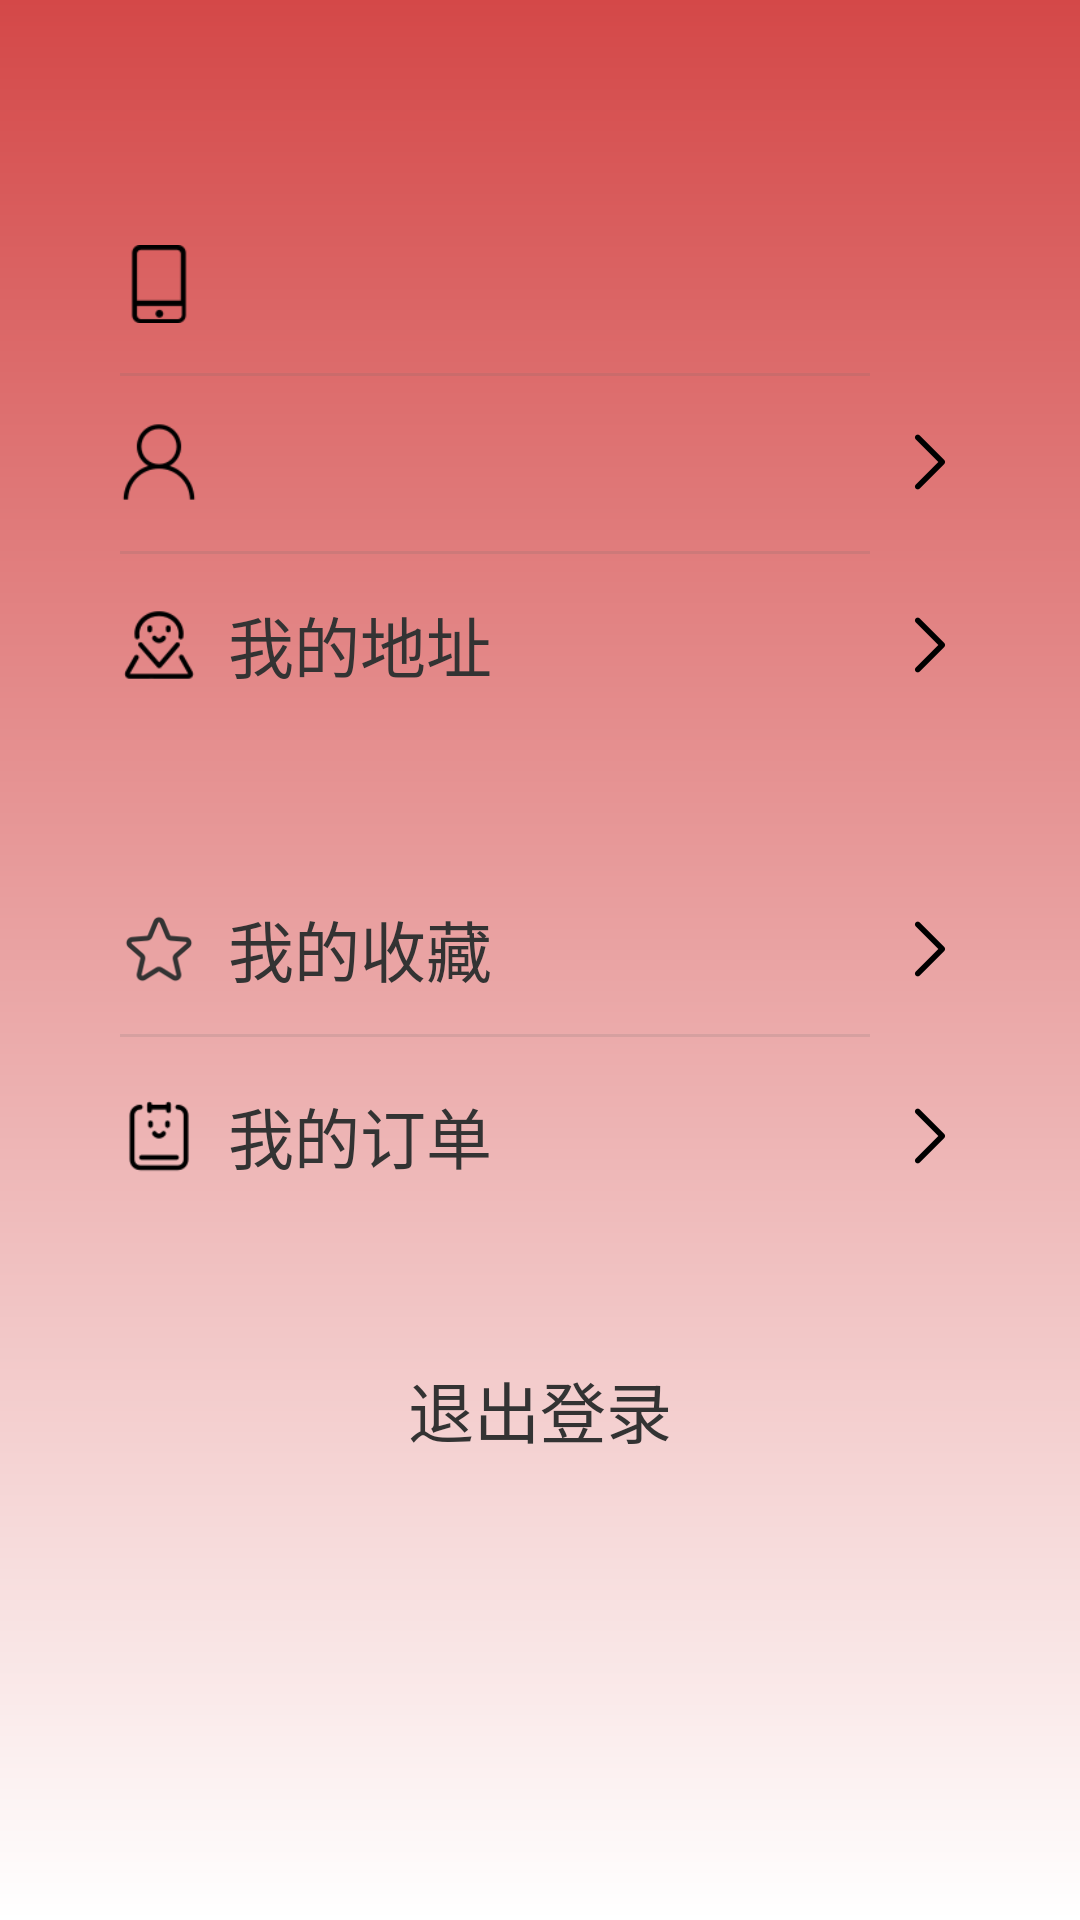

The Android layout XML behind this screen, and the referenced resources:
<!-- AndroidManifest.xml: application theme Theme.SellBookApp -->
<!-- res/layout/fragment_mine.xml -->
<?xml version="1.0" encoding="utf-8"?>
<androidx.constraintlayout.widget.ConstraintLayout xmlns:android="http://schemas.android.com/apk/res/android"
    xmlns:app="http://schemas.android.com/apk/res-auto"
    xmlns:tools="http://schemas.android.com/tools"
    android:layout_width="match_parent"
    android:layout_height="match_parent"
    android:background="@drawable/mine_bg"
    tools:context=".MainActivity">







    <androidx.constraintlayout.widget.ConstraintLayout
        android:id="@+id/cl_top"
        android:layout_width="match_parent"
        android:layout_height="190dp"
        android:layout_marginEnd="20dp"
        android:layout_marginStart="20dp"
        android:layout_marginTop="60dp"
        android:background="@drawable/login_white_bg"
        app:layout_constraintEnd_toEndOf="parent"
        app:layout_constraintStart_toStartOf="parent"
        app:layout_constraintTop_toTopOf="parent">

        <ImageView
            android:id="@+id/iv_phone_icon"
            android:layout_width="26dp"
            android:layout_height="26dp"
            android:layout_marginStart="20dp"
            android:src="@mipmap/iv_phone"
            app:layout_constraintBottom_toBottomOf="@+id/tv_phone"
            app:layout_constraintStart_toStartOf="parent"
            app:layout_constraintTop_toTopOf="@+id/tv_phone" />

        <TextView
            android:id="@+id/tv_phone"
            android:layout_width="0dp"
            android:layout_height="wrap_content"
            android:layout_marginEnd="20dp"
            android:layout_marginStart="10dp"
            android:layout_marginTop="20dp"
            android:ellipsize="end"
            android:maxLines="1"
            android:textColor="@color/main_tv"
            android:textSize="22dp"
            app:layout_constraintEnd_toEndOf="parent"
            app:layout_constraintStart_toEndOf="@+id/iv_phone_icon"
            app:layout_constraintTop_toTopOf="parent"
            tools:text="手机号: 18899996666" />

        <ImageView
            android:id="@+id/iv_name_icon"
            android:layout_width="26dp"
            android:layout_height="26dp"
            android:layout_marginStart="20dp"
            android:src="@mipmap/iv_name"
            app:layout_constraintBottom_toBottomOf="@+id/tv_name"
            app:layout_constraintStart_toStartOf="parent"
            app:layout_constraintTop_toTopOf="@+id/tv_name" />

        <TextView
            android:id="@+id/tv_name"
            android:layout_width="0dp"
            android:layout_height="wrap_content"
            android:layout_marginEnd="10dp"
            android:layout_marginStart="10dp"
            android:layout_marginTop="30dp"
            android:ellipsize="end"
            android:maxLines="1"
            android:textColor="@color/main_tv"
            android:textSize="22dp"
            app:layout_constraintEnd_toStartOf="@+id/iv_name_arrow"
            app:layout_constraintStart_toEndOf="@+id/iv_name_icon"
            app:layout_constraintTop_toBottomOf="@+id/tv_phone"
            tools:text="昵称: witcher" />

        <ImageView
            android:id="@+id/iv_name_arrow"
            android:layout_width="wrap_content"
            android:layout_height="wrap_content"
            android:layout_marginEnd="20dp"
            android:src="@mipmap/iv_right_arrow"
            app:layout_constraintBottom_toBottomOf="@+id/tv_name"
            app:layout_constraintEnd_toEndOf="parent"
            app:layout_constraintTop_toTopOf="@+id/tv_name" />

        <ImageView
            android:id="@+id/iv_address_icon"
            android:layout_width="26dp"
            android:layout_height="26dp"
            android:layout_marginStart="20dp"
            android:src="@mipmap/iv_address"
            app:layout_constraintBottom_toBottomOf="@+id/tv_address"
            app:layout_constraintStart_toStartOf="parent"
            app:layout_constraintTop_toTopOf="@+id/tv_address" />

        <TextView
            android:id="@+id/tv_address"
            android:layout_width="0dp"
            android:layout_height="wrap_content"
            android:layout_marginEnd="12dp"
            android:layout_marginStart="10dp"
            android:layout_marginTop="30dp"
            android:ellipsize="end"
            android:maxLines="2"
            android:text="我的地址"
            android:textColor="@color/main_tv"
            android:textSize="22dp"
            app:layout_constraintEnd_toStartOf="@+id/iv_address_arrow"
            app:layout_constraintStart_toEndOf="@+id/iv_address_icon"
            app:layout_constraintTop_toBottomOf="@+id/tv_name" />

        <ImageView
            android:id="@+id/iv_address_arrow"
            android:layout_width="wrap_content"
            android:layout_height="wrap_content"
            android:layout_marginEnd="20dp"
            android:src="@mipmap/iv_right_arrow"
            app:layout_constraintBottom_toBottomOf="@+id/tv_address"
            app:layout_constraintEnd_toEndOf="parent"
            app:layout_constraintTop_toTopOf="@+id/tv_address" />

        <View
            android:layout_width="match_parent"
            android:layout_height="1dp"
            android:layout_marginEnd="50dp"
            android:layout_marginStart="20dp"
            android:layout_marginTop="15dp"
            android:alpha="0.15"
            android:background="@color/main_gray2"
            app:layout_constraintEnd_toEndOf="parent"
            app:layout_constraintStart_toStartOf="parent"
            app:layout_constraintTop_toBottomOf="@+id/tv_phone" />

        <View
            android:layout_width="match_parent"
            android:layout_height="1dp"
            android:layout_marginEnd="50dp"
            android:layout_marginStart="20dp"
            android:layout_marginTop="15dp"
            android:alpha="0.15"
            android:background="@color/main_gray2"
            app:layout_constraintEnd_toEndOf="parent"
            app:layout_constraintStart_toStartOf="parent"
            app:layout_constraintTop_toBottomOf="@+id/tv_name" />

    </androidx.constraintlayout.widget.ConstraintLayout>

    <androidx.constraintlayout.widget.ConstraintLayout
        android:id="@+id/cl_mid"
        android:layout_width="match_parent"
        android:layout_height="130dp"
        android:layout_marginEnd="20dp"
        android:layout_marginStart="20dp"
        android:layout_marginTop="30dp"
        android:background="@drawable/login_white_bg"
        app:layout_constraintEnd_toEndOf="parent"
        app:layout_constraintStart_toStartOf="parent"
        app:layout_constraintTop_toBottomOf="@+id/cl_top">

        <View
            android:layout_width="match_parent"
            android:layout_height="1dp"
            android:layout_marginEnd="50dp"
            android:layout_marginStart="20dp"
            android:alpha="0.15"
            android:background="@color/main_gray2"
            app:layout_constraintBottom_toBottomOf="parent"
            app:layout_constraintEnd_toEndOf="parent"
            app:layout_constraintStart_toStartOf="parent"
            app:layout_constraintTop_toTopOf="parent" />

        <ImageView
            android:id="@+id/iv_collection_icon"
            android:layout_width="26dp"
            android:layout_height="26dp"
            android:layout_marginStart="20dp"
            android:src="@mipmap/iv_collection1"
            app:layout_constraintBottom_toBottomOf="@+id/tv_collection"
            app:layout_constraintStart_toStartOf="parent"
            app:layout_constraintTop_toTopOf="@+id/tv_collection" />

        <TextView
            android:id="@+id/tv_collection"
            android:layout_width="0dp"
            android:layout_height="wrap_content"
            android:layout_marginStart="10dp"
            android:layout_marginTop="20dp"
            android:text="我的收藏"
            android:textColor="@color/main_tv"
            android:textSize="22dp"
            app:layout_constraintStart_toEndOf="@+id/iv_collection_icon"
            app:layout_constraintEnd_toEndOf="parent"
            app:layout_constraintTop_toTopOf="parent" />

        <ImageView
            android:id="@+id/iv_order_icon"
            android:layout_width="26dp"
            android:layout_height="26dp"
            android:layout_marginStart="20dp"
            android:src="@mipmap/iv_order"
            app:layout_constraintBottom_toBottomOf="@+id/tv_order"
            app:layout_constraintStart_toStartOf="parent"
            app:layout_constraintTop_toTopOf="@+id/tv_order" />

        <TextView
            android:id="@+id/tv_order"
            android:layout_width="0dp"
            android:layout_height="wrap_content"
            android:layout_marginStart="10dp"
            android:layout_marginTop="30dp"
            android:text="我的订单"
            android:textColor="@color/main_tv"
            android:textSize="22dp"
            app:layout_constraintStart_toEndOf="@+id/iv_order_icon"
            app:layout_constraintEnd_toEndOf="parent"
            app:layout_constraintTop_toBottomOf="@+id/tv_collection" />

        <ImageView
            android:id="@+id/iv_collection_arrow"
            android:layout_width="wrap_content"
            android:layout_height="wrap_content"
            android:layout_marginEnd="20dp"
            android:src="@mipmap/iv_right_arrow"
            app:layout_constraintBottom_toBottomOf="@+id/tv_collection"
            app:layout_constraintEnd_toEndOf="parent"
            app:layout_constraintTop_toTopOf="@+id/tv_collection" />

        <ImageView
            android:id="@+id/iv_order_arrow"
            android:layout_width="wrap_content"
            android:layout_height="wrap_content"
            android:layout_marginEnd="20dp"
            android:src="@mipmap/iv_right_arrow"
            app:layout_constraintBottom_toBottomOf="@+id/tv_order"
            app:layout_constraintEnd_toEndOf="parent"
            app:layout_constraintTop_toTopOf="@+id/tv_order" />

    </androidx.constraintlayout.widget.ConstraintLayout>

    <TextView
        android:id="@+id/tv_logout"
        android:layout_width="match_parent"
        android:layout_height="60dp"
        android:layout_marginEnd="20dp"
        android:layout_marginStart="20dp"
        android:layout_marginTop="30dp"
        android:background="@drawable/login_white_bg"
        android:gravity="center"
        android:text="退出登录"
        android:textColor="@color/main_tv"
        android:textSize="22dp"
        app:layout_constraintEnd_toEndOf="parent"
        app:layout_constraintStart_toStartOf="parent"
        app:layout_constraintTop_toBottomOf="@+id/cl_mid" />

</androidx.constraintlayout.widget.ConstraintLayout>
<!-- resources referenced by this layout -->
<resources>
  <color name="main_gray2">#666666</color>
  <color name="main_tv">#333333</color>
  <!-- drawable mine_bg (drawable) -->
  <?xml version="1.0" encoding="utf-8"?>
  <shape xmlns:android="http://schemas.android.com/apk/res/android"
      android:shape="rectangle">
      <gradient
          android:angle="270"
          android:endColor="@color/white"
          android:startColor="@color/main_bg" />
  </shape>
  <!-- mipmap iv_address: png bitmap (mipmap-xxhdpi, 2072 bytes) -->
  <!-- mipmap iv_collection1: png bitmap (mipmap-xxhdpi, 5341 bytes) -->
  <!-- mipmap iv_name: png bitmap (mipmap-xxhdpi, 1937 bytes) -->
  <!-- mipmap iv_order: png bitmap (mipmap-xxhdpi, 1506 bytes) -->
  <!-- mipmap iv_phone: png bitmap (mipmap-xxhdpi, 952 bytes) -->
  <!-- mipmap iv_right_arrow: png bitmap (mipmap-xxhdpi, 665 bytes) -->
  <style name="Theme.SellBookApp" parent="Theme.AppCompat.NoActionBar">
      </style>
  <color name="white">#FFFFFFFF</color>
  <color name="main_bg">#d44848</color>
</resources>
